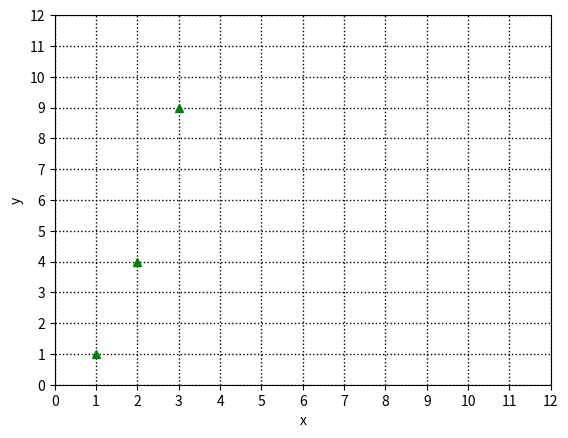

Here is the Python script that generated this plot:
import matplotlib.pyplot as plt
from matplotlib.ticker import MultipleLocator

x_values = [1,2,3]
y_values = [1,4,9]

plt.plot(x_values,y_values,'g^')
plt.grid(color='black', linestyle="dotted", linewidth=1)
plt.gca().xaxis.set_major_locator(MultipleLocator(1))
plt.gca().yaxis.set_major_locator(MultipleLocator(1))
plt.xlabel("x")
plt.xlim(0.0, 12)
plt.ylabel("y")
plt.ylim(0.0, 12)
plt.show()
